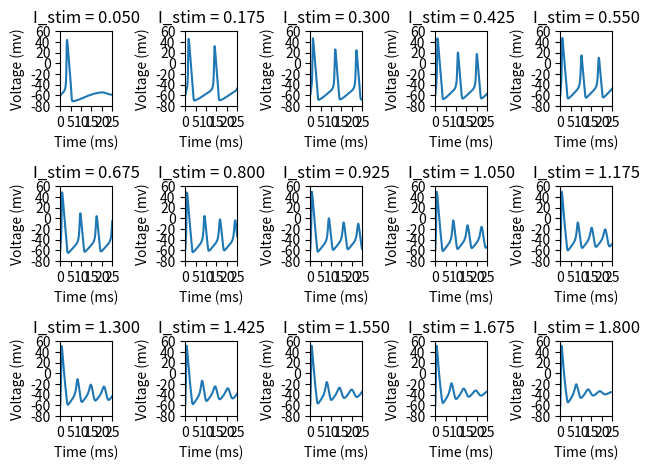

This chart was generated by the following Python code:
import numpy as np
from scipy.integrate import solve_ivp
import matplotlib.pyplot as plt

#Rebuild Hodgkin-Huxley Model
#Initial Conditions and parameters
t_span = [0, 25] 
y0 = [-60, 0.3177, 0.0529, 0.5961]  #V, n, m, h
I_stim_range = np.linspace(0.05, 1.8, 15) #Range of 15 values from 0.05 to 1.8 to vary stimulus current

#Derivatives Function
def derivatives(t,y,p):
    #Unpack state variables 
    V = y[0]
    n = y[1]
    m = y[2]
    h = y[3] 
    #Unpack pars 
    C_m = p[0]
    E_Na = p[1] 
    E_K = p[2]
    E_leak = p[3]
    g_Na = p[4]
    g_K = p[5] 
    g_leak = p[6] 
    I_stim = p[7] 
    #Calculate rate constants 
    alpha_n = 0.01 * (V + 50) / (1 - np.exp(-(V + 50)/10)) 
    beta_n = 0.125 * np.exp((-(V+60))/80) 
    alpha_m = 0.1 * (V + 35) / (1 - np.exp(-(V + 35)/10)) 
    beta_m = 4 * np.exp(-0.0556*(V + 60)) 
    alpha_h = 0.07 * np.exp(-0.05 * (V + 60)) 
    beta_h = 1 / (1 + np.exp(-0.1 * (V + 30))) 
    #Calculate Currents
    I_Na = g_Na * m**3 * h * (V - E_Na) 
    I_K = g_K * n**4 * (V - E_K) 
    I_leak = g_leak * (V - E_leak) 
    #Compute Derivatives
    dVdt = (1/C_m) * (I_stim - I_Na - I_K - I_leak) 
    dndt = alpha_n * (1 - n) - beta_n * n  
    dmdt = alpha_m * (1 - m) - beta_m * m 
    dhdt = alpha_h * (1 - h) - beta_h * h 
    #Return derivatives
    return [dVdt, dndt, dmdt, dhdt]

plt.figure() #Start figure outside loop
#Solver Call across I_stim values 
for idx, I_stim in enumerate(I_stim_range):
    pars = [0.01, 55.17, -72.14, -49.42, 1.2, 0.36, 0.003, I_stim] 
           #C_m, E_Na, E_K, E_I, g_Na, g_K, g_leak, I_stim
    output = solve_ivp(derivatives, t_span, y0, args = (pars,), method = 'BDF', dense_output = True) 
    t_plot = np.linspace(0, t_span[1], 200) 
    Y_values = output.sol(t_plot)
    V_array = Y_values[0]
    plt.subplot(3, 5, idx + 1)
    plt.plot(t_plot, V_array) #Plot V over time
    plt.xlabel('Time (ms)')
    plt.ylabel('Voltage (mv)')
    plt.ylim(-80, 60)
    plt.xlim(0, 25)
    plt.yticks(np.arange(-80, 61, 20))
    plt.xticks(np.arange(0, 26, 5))
    plt.title(f'I_stim = {I_stim:.3f}')

plt.tight_layout()
plt.show() #print plot 
